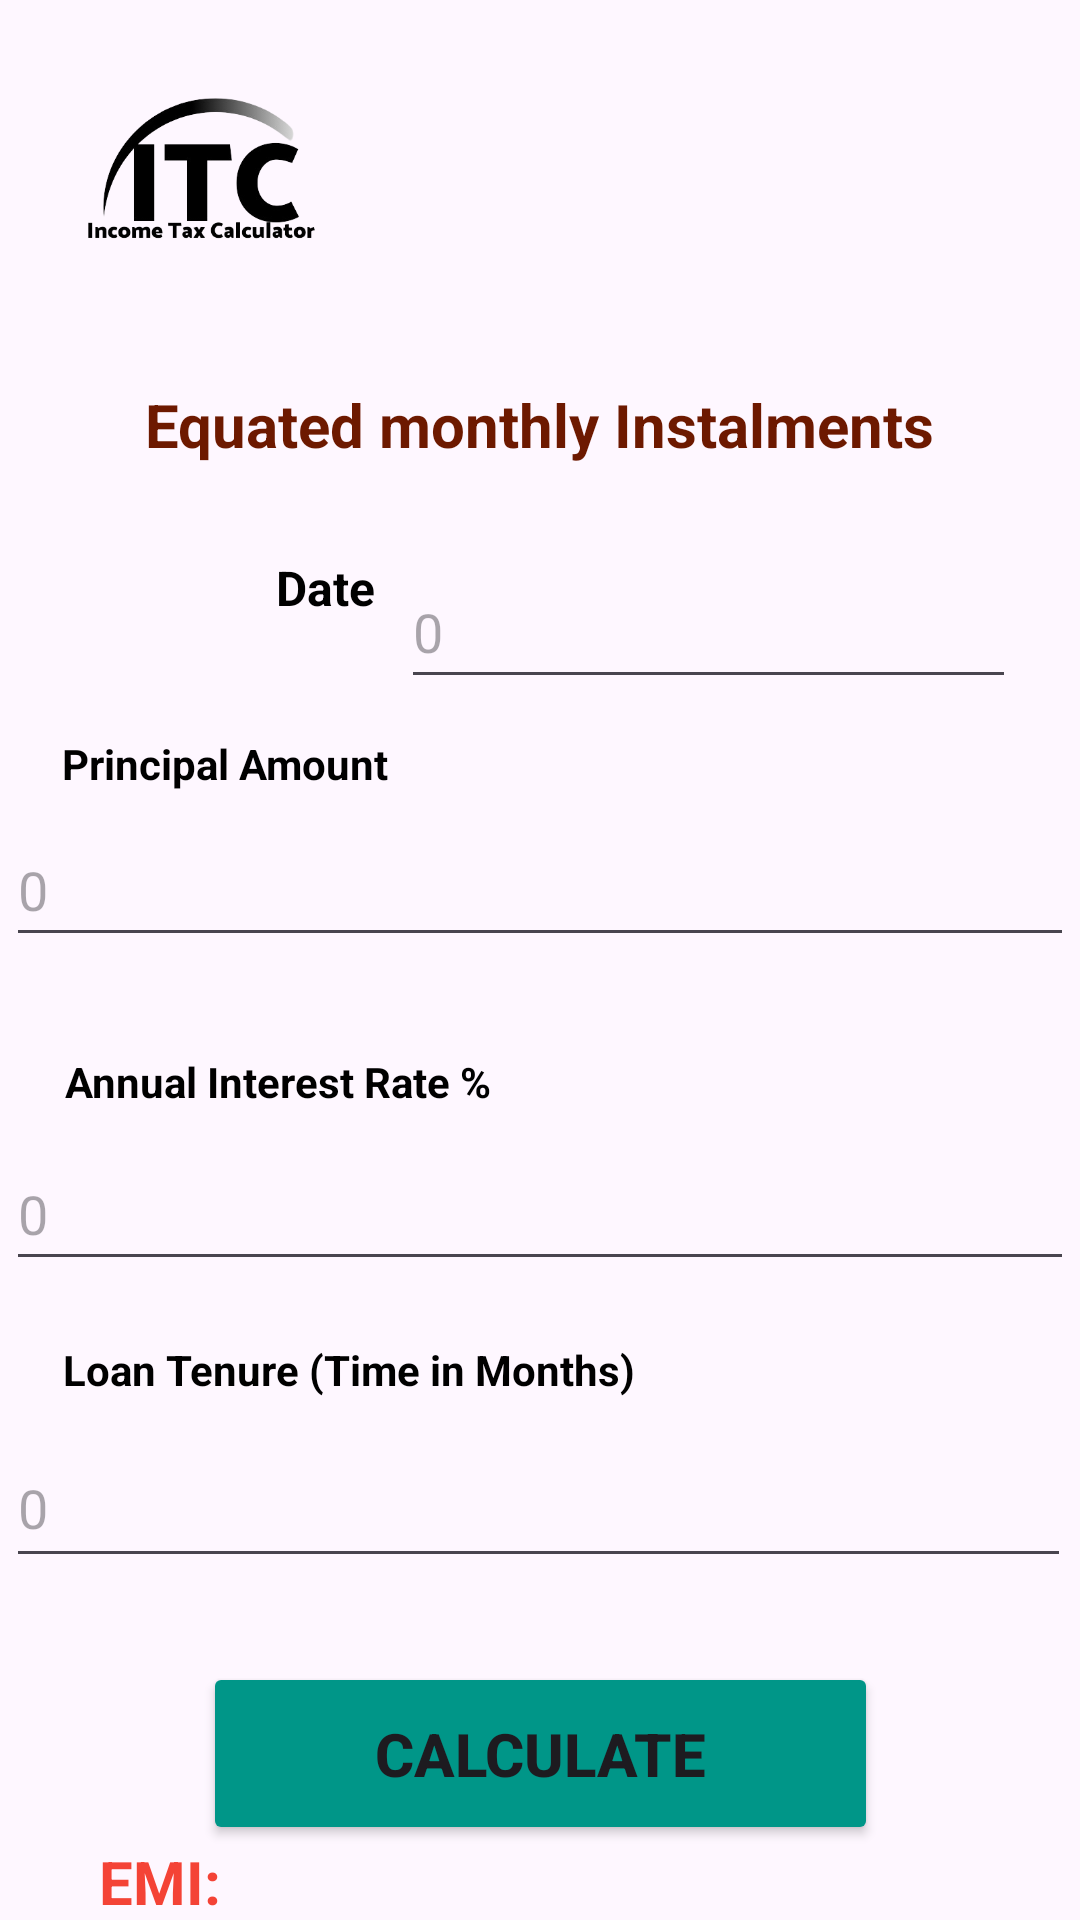

Reconstruct the res/layout file that produces this screen, plus the resources it refers to.
<!-- AndroidManifest.xml: application theme Theme.INCOME_TAX_CALCULATOR -->
<!-- res/layout/activity_emi_calculator.xml -->
<?xml version="1.0" encoding="utf-8"?>
<androidx.constraintlayout.widget.ConstraintLayout xmlns:android="http://schemas.android.com/apk/res/android"
    xmlns:app="http://schemas.android.com/apk/res-auto"
    xmlns:tools="http://schemas.android.com/tools"
    android:id="@+id/main"
    android:layout_width="match_parent"
    android:layout_height="match_parent"
    android:background="@drawable/background"
    tools:context=".EmiCalculatorActivity">

    <ImageView
        android:id="@+id/imageView2"
        android:layout_width="113dp"
        android:layout_height="112dp"
        android:layout_marginTop="4dp"
        android:contentDescription="@string/logo1"
        app:layout_constraintEnd_toEndOf="parent"
        app:layout_constraintHorizontal_bias="0.053"
        app:layout_constraintStart_toStartOf="parent"
        app:layout_constraintTop_toTopOf="parent"
        app:srcCompat="@drawable/logo" />

    <TextView
        android:id="@+id/textView2"
        android:layout_width="268dp"
        android:layout_height="33dp"
        android:layout_marginTop="12dp"
        android:autofillHints=""
        android:text="Equated monthly Instalments"
        android:textAlignment="center"
        android:textColor="#6D1900"
        android:textSize="20sp"
        android:textStyle="bold"
        app:layout_constraintEnd_toEndOf="parent"
        app:layout_constraintHorizontal_bias="0.496"
        app:layout_constraintStart_toStartOf="parent"
        app:layout_constraintTop_toBottomOf="@+id/imageView2"
        tools:ignore="HardcodedText,TextSizeCheck" />

    <EditText
        android:id="@+id/editTextNumberDecimal"
        style="@style/ThemeOverlay.Material3.TextInputEditText.OutlinedBox"
        android:layout_width="356dp"
        android:layout_height="48dp"
        android:autofillHints=""
        android:ems="10"
        android:hint="0"
        android:inputType="numberDecimal"
        app:layout_constraintEnd_toEndOf="parent"
        app:layout_constraintHorizontal_bias="0.472"
        app:layout_constraintStart_toStartOf="parent"
        app:layout_constraintTop_toBottomOf="@+id/textView3"
        tools:ignore="DuplicateSpeakableTextCheck,HardcodedText,LabelFor,MissingConstraints" />

    <TextView
        android:id="@+id/textView3"
        android:layout_width="264dp"
        android:layout_height="26dp"
        android:layout_marginTop="84dp"
        android:text="Principal Amount"
        android:textColor="#000000"
        android:textSize="14sp"
        android:textStyle="bold"
        app:layout_constraintEnd_toEndOf="parent"
        app:layout_constraintHorizontal_bias="0.217"
        app:layout_constraintStart_toStartOf="parent"
        app:layout_constraintTop_toBottomOf="@+id/textView2"
        tools:ignore="HardcodedText,TextSizeCheck" />

    <TextView
        android:id="@+id/textView4"
        android:layout_width="258dp"
        android:layout_height="28dp"
        android:layout_marginTop="32dp"
        android:text="Annual Interest Rate %"
        android:textColor="#000000"
        android:textSize="14sp"
        android:textStyle="bold"
        app:layout_constraintEnd_toEndOf="parent"
        app:layout_constraintHorizontal_bias="0.211"
        app:layout_constraintStart_toStartOf="parent"
        app:layout_constraintTop_toBottomOf="@+id/editTextNumberDecimal"
        tools:ignore="HardcodedText,TextSizeCheck" />

    <EditText
        style="@style/ThemeOverlay.Material3.TextInputEditText.OutlinedBox.Dense"
        android:id="@+id/editTextNumber"
        android:layout_width="356dp"
        android:layout_height="48dp"
        android:autofillHints=""
        android:ems="10"
        android:hint="0"
        android:inputType="numberDecimal"
        app:layout_constraintEnd_toEndOf="parent"
        app:layout_constraintHorizontal_bias="0.472"
        app:layout_constraintStart_toStartOf="parent"
        app:layout_constraintTop_toBottomOf="@+id/textView4"
        tools:ignore="HardcodedText" />

    <TextView
        android:id="@+id/textView5"
        android:layout_width="262dp"
        android:layout_height="29dp"
        android:layout_marginTop="20dp"
        android:text="Loan Tenure (Time in Months)"
        android:textColor="#000000"
        android:textStyle="bold"
        app:layout_constraintEnd_toEndOf="parent"
        app:layout_constraintHorizontal_bias="0.214"
        app:layout_constraintStart_toStartOf="parent"
        app:layout_constraintTop_toBottomOf="@+id/editTextNumber"
        tools:ignore="HardcodedText,TextSizeCheck" />

    <EditText
        android:id="@+id/editTextNumber2"
        android:layout_width="355dp"
        android:layout_height="50dp"
        android:autofillHints=""
        android:ems="10"
        android:hint="0"
        android:inputType="number"
        app:layout_constraintEnd_toEndOf="parent"
        app:layout_constraintHorizontal_bias="0.419"
        app:layout_constraintStart_toStartOf="parent"
        app:layout_constraintTop_toBottomOf="@+id/textView5"
        tools:ignore="HardcodedText" />

    <Button
        android:id="@+id/button4"
        android:layout_width="225dp"
        android:layout_height="61dp"
        android:layout_marginTop="28dp"
        android:backgroundTint="#009688"
        android:text="Calculate"
        android:textSize="20sp"
        android:textStyle="bold"
        app:layout_constraintEnd_toEndOf="parent"
        app:layout_constraintStart_toStartOf="parent"
        app:layout_constraintTop_toBottomOf="@+id/editTextNumber2"
        tools:ignore="HardcodedText" />

    <TextView
        android:id="@+id/textView6"
        android:layout_width="69dp"
        android:layout_height="29dp"
        android:text="EMI:"
        android:textAlignment="center"
        android:textColor="#F44336"
        android:textSize="20sp"
        android:textStyle="bold"
        app:layout_constraintBottom_toBottomOf="parent"
        app:layout_constraintEnd_toStartOf="@+id/textView8"
        app:layout_constraintHorizontal_bias="1.0"
        app:layout_constraintStart_toStartOf="parent"
        app:layout_constraintTop_toBottomOf="@+id/button4"
        app:layout_constraintVertical_bias="0.401"
        tools:ignore="HardcodedText,TextSizeCheck" />

    <TextView
        android:id="@+id/textView8"
        android:layout_width="220dp"
        android:layout_height="55dp"
        android:layout_marginTop="32dp"
        android:layout_marginEnd="52dp"
        android:fontFamily="serif"
        android:text="0"
        android:textAlignment="center"
        android:textColor="#004903"
        android:textSize="34sp"
        android:textStyle="bold"
        app:layout_constraintBottom_toBottomOf="parent"
        app:layout_constraintEnd_toEndOf="parent"
        app:layout_constraintTop_toBottomOf="@+id/button4"
        app:layout_constraintVertical_bias="0.156"
        tools:ignore="HardcodedText,TextSizeCheck" />

    <TextView
        android:id="@+id/textView38"
        android:layout_width="39dp"
        android:layout_height="23dp"
        android:layout_marginStart="92dp"
        android:layout_marginTop="24dp"
        android:text="Date"
        android:textColor="#000000"
        android:textSize="16sp"
        android:textStyle="bold"
        app:layout_constraintStart_toStartOf="parent"
        app:layout_constraintTop_toBottomOf="@+id/textView2"
        tools:ignore="HardcodedText,TextSizeCheck" />

    <EditText
        android:id="@+id/editTextDate"
        android:layout_width="205dp"
        android:layout_height="48dp"
        android:layout_marginTop="24dp"
        android:autofillHints=""
        android:ems="10"
        android:hint="@string/nun"
        android:inputType="date"
        app:layout_constraintEnd_toEndOf="parent"
        app:layout_constraintHorizontal_bias="0.106"
        app:layout_constraintStart_toEndOf="@+id/textView38"
        app:layout_constraintTop_toBottomOf="@+id/textView2"
        tools:ignore="DuplicateSpeakableTextCheck" />

</androidx.constraintlayout.widget.ConstraintLayout>
<!-- resources referenced by this layout -->
<resources>
  <!-- drawable logo: png bitmap (drawable, 39997 bytes) -->
  <string name="logo1">logo</string>
  <string name="nun">0</string>
  <style name="Theme.INCOME_TAX_CALCULATOR" parent="Base.Theme.INCOME_TAX_CALCULATOR" />
  <style name="Base.Theme.INCOME_TAX_CALCULATOR" parent="Theme.Material3.DayNight.NoActionBar">
          
          
      </style>
</resources>
